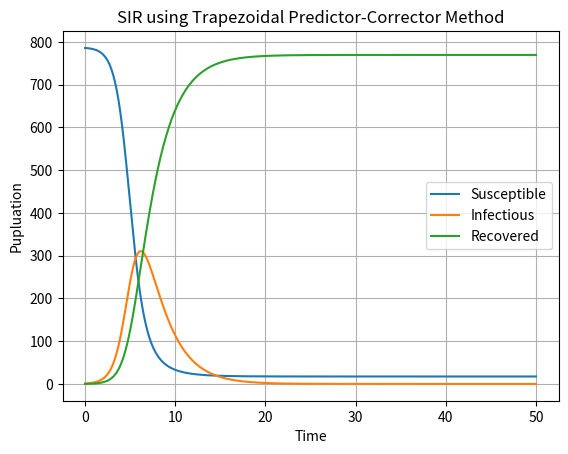

This figure's Python source:
# -*- coding: utf-8 -*-
"""
Created on Thu Aug  8 14:41:49 2024

[redacted]
"""

import numpy as np
import pandas as pd
import matplotlib.pyplot as plt


#%%
# Parameters
r = 2.18 * 10**(-3)   # Infection rate
a = 0.44  # Recovery rate

#%%
# ODE function
def f_S(S, I, R, t):
    dSdt = -r*S*I
    return dSdt

def f_I(S, I, R, t):
    dIdt = r*S*I - a*I
    return dIdt

def f_R(S, I, R, t):
    dRdt = a*I
    return dRdt

#%%
# Trapezoidal predictor-corrector method
# h: length of a segment, N total iteration or Ns intervals
def trapezoidal_pc(y0, t0, fS, fI, fR, h, N):
    t = np.zeros(N+1)
    S = np.zeros(N+1)
    I = np.zeros(N+1)
    R = np.zeros(N+1)
    S[0], I[0], R[0] = y0
    t[0] = t0

    for n in range(N):
        # Predictor Step
        S_pred = S[n] + h * fS(S[n], I[n], R[n], t[n])
        I_pred = I[n] + h * fI(S[n], I[n], R[n], t[n])
        R_pred = R[n] + h * fR(S[n], I[n], R[n], t[n])

        # Corrector Step
        S[n+1] = S[n] + h * (fS(S[n], I[n], R[n], t[n]) + fS(S_pred, I_pred, R_pred, t[n+1])) / 2
        I[n+1] = I[n] + h * (fI(S[n], I[n], R[n], t[n]) + fI(S_pred, I_pred, R_pred, t[n+1])) / 2
        R[n+1] = R[n] + h * (fR(S[n], I[n], R[n], t[n]) + fR(S_pred, I_pred, R_pred, t[n+1])) / 2
        t[n+1] = t[n] + h

    return t, S, I, R
#%%
# Initial conditions
t0 = 0
h = 0.1
N = 500

S0 = 786
I0 = 1
R0 = 0
y0 = [S0, I0, R0]

# Solve using Trapezoidal Predictor-Corrector method
t, S, I, R = trapezoidal_pc(y0, t0, f_S, f_I, f_R, h, N)
#%%
#  1.How long does the epidemic run its course? .............
# We assume that the epidemic has ended when the number of infected people drops below 1.

# Find the time when the number of infected people drops below 1
end_time = 0
for i in range(len(I)):
    if I[i] < 1:
        end_time = i * h
        break

print("The epidemic runs its course until day:", end_time)    
#%%
#  2.When does it reach the peak? ............

Max_peak = max(I)
Max_day = pd.Series(I).idxmax() * h
print("The day of reachs to the peak: ", Max_day)
print("The number infected pepole: ", Max_peak)

#%%
# 3.Extract long-term values
# How many percent of the population is infected by the disease?
S_long_term = S[-1]
I_long_term = I[-1]
R_long_term = R[-1]

print("Long-term values:")
print("Susceptible (S) =", S_long_term)
print("Infectious (I) =", I_long_term)
print("Recovered (R) =", R_long_term)
total_p = S[0]+I[0]+R[0]
total_infected = R[-1]/total_p
print("Percent of infected =", total_infected*100)
#%%
# 4.Plot the results
plt.plot(t, S, label='Susceptible')
plt.plot(t, I, label='Infectious')
plt.plot(t, R, label='Recovered')
plt.xlabel('Time')
plt.ylabel('Pupluation')
plt.title('SIR using Trapezoidal Predictor-Corrector Method')
plt.legend()
plt.grid(True)
plt.show()